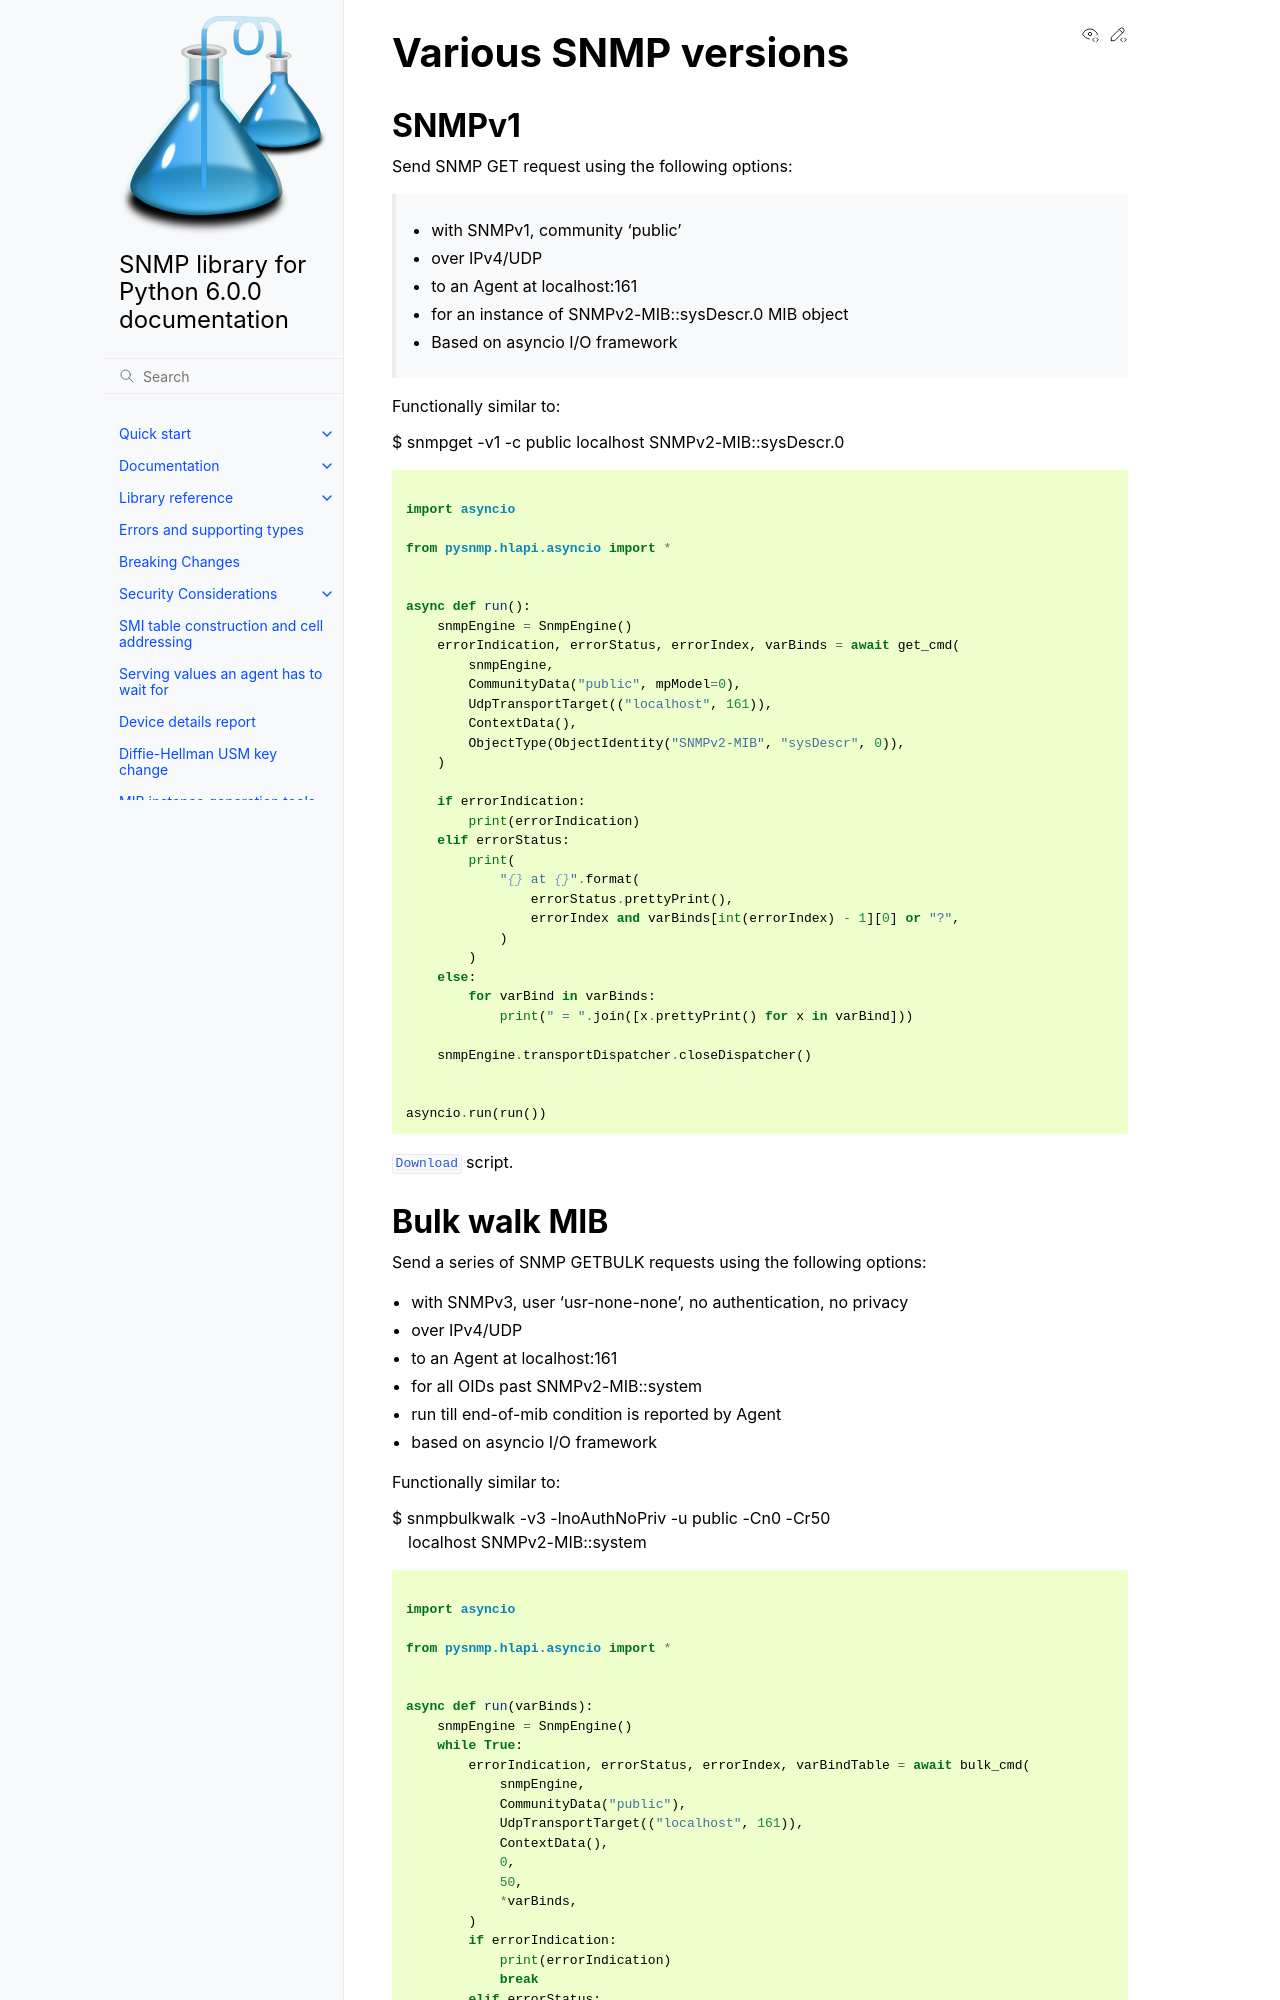

repository: pysnmp/pysnmp · page: 6.0.0-rc.18/examples/hlapi/asyncio/manager/cmdgen/snmp-versions.html · generator: sphinx

.. toctree::
   :maxdepth: 2

Various SNMP versions
----------------------

.. include:: /../../examples/hlapi/asyncio/manager/cmdgen/v1-get.py
   :start-after: """
   :end-before: """  #

.. literalinclude:: /../../examples/hlapi/asyncio/manager/cmdgen/v1-get.py
   :start-after: """  #
   :language: python

:download:`Download</../../examples/hlapi/asyncio/manager/cmdgen/v1-get.py>` script.


.. include:: /../../examples/hlapi/asyncio/manager/cmdgen/getbulk-to-eom.py
   :start-after: """
   :end-before: """  #
